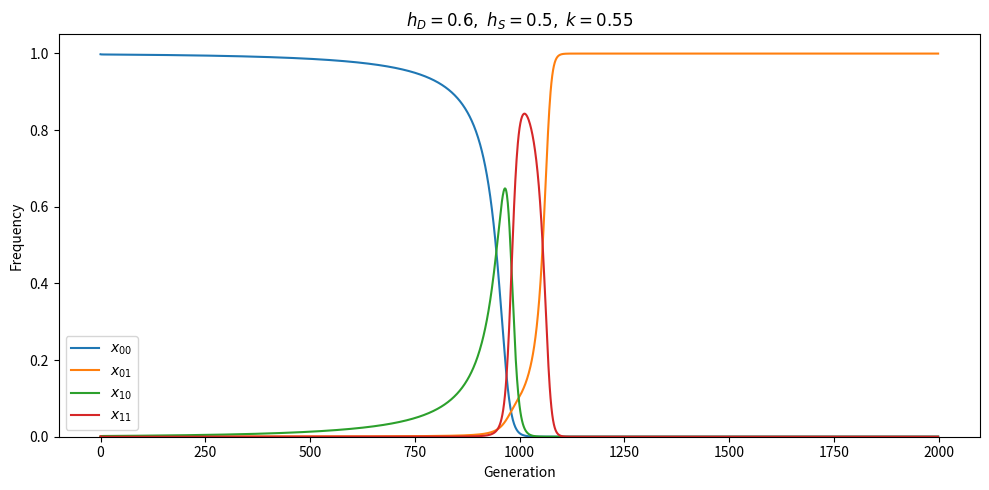

Write Python code to recreate this figure.
# -*- coding: utf-8 -*-
"""
Created on Wed Apr  1 21:51:02 2026

@author: Bente
"""


import numpy as np
import matplotlib.pyplot as plt

h_S = 0.5
c_sup = 0.15
h_D = 0.6

k = 0.55
max_generations = 2000

def next_gen(x00, x01, x10, x11, h_D, h_S, t, c_trait, c_sup):
    f_x00 = (
        x00**2
        + x00*x01
        + (1-h_D*t)*(1-h_D*c_trait)*x00*x10
        + 0.5*(1-h_D*(1-h_S)*t)*(1-h_D*(1-h_S)*c_trait - h_S*c_sup)*x00*x11
        + 0.5*(1-h_D*(1-h_S)*t)*(1-h_D*(1-h_S)*c_trait - h_S*c_sup)*x01*x10
    )

    f_x01 = (
        x00*x01
        + 0.5*(1-h_D*(1-h_S)*t)*(1-h_D*(1-h_S)*c_trait - h_S*c_sup)*x00*x11
        + x01**2
        + 0.5*(1-h_D*(1-h_S)*t)*(1-h_D*(1-h_S)*c_trait - h_S*c_sup)*x01*x10
        + (1-c_sup)*x01*x11
    )

    f_x10 = (
        (1+h_D*t)*(1-h_D*c_trait)*x00*x10
        + 0.5*(1+h_D*(1-h_S)*t)*(1-h_D*(1-h_S)*c_trait - h_S*c_sup)*x00*x11
        + 0.5*(1+h_D*(1-h_S)*t)*(1-h_D*(1-h_S)*c_trait - h_S*c_sup)*x01*x10
        + (1-c_trait)*x10**2
        + (1-(1-h_S)*c_trait - h_S*c_sup)*x10*x11
    )

    f_x11 = (
        0.5*(1+h_D*(1-h_S)*t)*(1-h_D*(1-h_S)*c_trait - h_S*c_sup)*x00*x11
        + 0.5*(1+h_D*(1-h_S)*t)*(1-h_D*(1-h_S)*c_trait - h_S*c_sup)*x01*x10
        + (1-c_sup)*x01*x11
        + (1-(1-h_S)*c_trait - h_S*c_sup)*x10*x11
        + (1-c_sup)*x11**2
    )

    w = f_x00 + f_x01 + f_x10 + f_x11
    return f_x00/w, f_x01/w, f_x10/w, f_x11/w


t = 0.87 * k
c_trait = 0.9 * k**1.5

x00, x01, x10, x11 = 1 - 2e-3, 0, 1e-3, 1e-3

x00_list, x01_list, x10_list, x11_list = [], [], [], []

for gen in range(max_generations):
    x00_list.append(x00)
    x01_list.append(x01)
    x10_list.append(x10)
    x11_list.append(x11)

    x00, x01, x10, x11 = next_gen(
        x00, x01, x10, x11,
        h_D, h_S, t, c_trait, c_sup
    )

plt.figure(figsize=(10, 5))
plt.plot(x00_list, label=r"$x_{00}$")
plt.plot(x01_list, label=r"$x_{01}$")
plt.plot(x10_list, label=r"$x_{10}$")
plt.plot(x11_list, label=r"$x_{11}$")

plt.title(fr"$h_D={h_D},\ h_S={h_S},\ k={k}$")
plt.xlabel("Generation")
plt.ylabel("Frequency")
plt.ylim(0, 1.05)
plt.legend()
plt.tight_layout()
plt.show()
